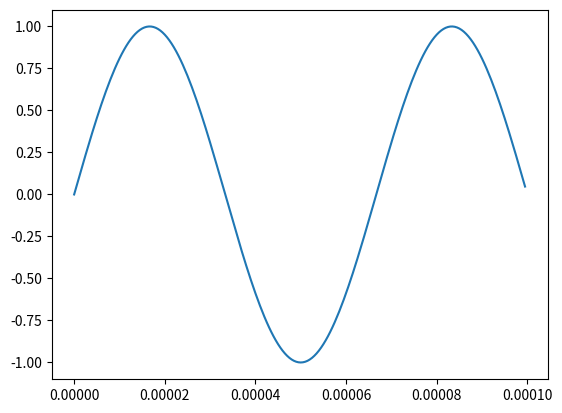
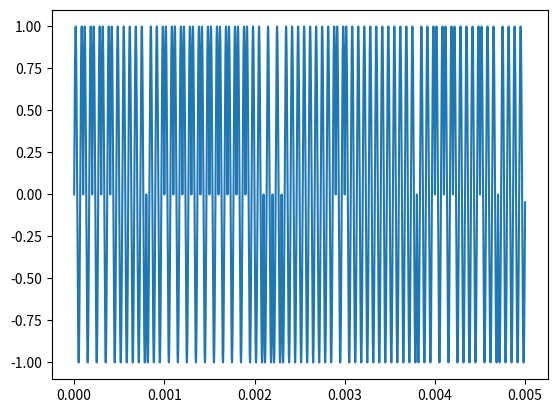
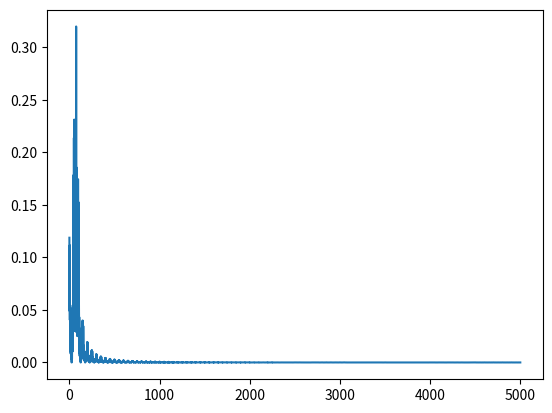

Write the Python code that produced these figures, in order.

import random
import math as m
from scipy.fft import fft, ifft,fftfreq
import numpy as np
from scipy import signal
import matplotlib.pyplot as plt
fs=10000
Ts=1/fs
Tsig= 50*Ts
T_pulse=Ts
T_delay = Ts
t = np.linspace(0, Tsig, fs, endpoint=False)
samplesNumber = len(t)
numOfBits = int(np.floor(Tsig/T_pulse))
samplesInBit= int(np.floor(samplesNumber/numOfBits))

print("bitnumber, samples number,bitSamples", numOfBits,samplesNumber,samplesInBit)


def dot_product_array(vect1,vect2):
	dotProduct=[]
	for i in range(int(len(vect1))):
		dotProduct.append(vect1[i]*vect2[i])
	return dotProduct

def generate_envelope_in_bit():
	x_t_envelope=[]
	t_envelope=np.linspace(0, T_pulse, int(np.floor(fs/numOfBits)), endpoint=False)
	A=2/T_pulse**2
	B=-2/T_pulse
	C=1
	for i in range(samplesInBit):
		square_x_t = A*t_envelope[i]**2+B*t_envelope[i]+C
		x_t_envelope.append(square_x_t)

	print("···········································")
	print("samplesInBit y len t envelope",samplesInBit,len(t_envelope))
	plt.figure()
	plt.plot(t_envelope,x_t_envelope)
	return(t_envelope,x_t_envelope)

def generate_envelope_sin():
	x_t_sin_envelope=[]
	t_envelope=np.linspace(0, T_pulse, int(np.floor(fs/numOfBits)), endpoint=False)
	A=1
	for i in range(samplesInBit):	#looping 200 times
		sin_x_t = A*m.sin(t_envelope[i]*fs*3*m.pi)
		x_t_sin_envelope.append(sin_x_t)

	print("···········································")
	print("samplesInBit y len t envelope",samplesInBit,len(t_envelope))
	plt.figure()
	plt.plot(t_envelope,x_t_sin_envelope)
	return(t_envelope,x_t_sin_envelope)

def generate_modulated_signal(x_t_envelope):
	x_t = []
	print(len(t))
	for i in range(numOfBits):
		bitValue=random.randint(0, 1)
		#bitValue=2.*bitValue-1
		for j in range(samplesInBit):
			if bitValue==0:
				x_t.append(x_t_envelope[j])
			else:
				x_t.append(-1 * (x_t_envelope[j]))
			#we modulate the signal pulse from 1 to -1
			
	return(x_t)


#[t_envelope,x_t_envelope]=generate_envelope_in_bit()
[t_envelope,x_t_envelope]=generate_envelope_sin()
x_t = generate_modulated_signal(x_t_envelope)

def plot_modulated_signal_and_FFT(x_t):
	x_f = fft(x_t)
	f = fftfreq(samplesNumber, Ts)[:samplesNumber//2]
	print("len(t),len(x_t) ························##",len(t),len(x_t))
	plt.figure()
	plt.plot(t,x_t)
	plt.figure()
	plt.plot(f, 2.0/samplesNumber * np.abs(x_f[0:samplesNumber//2]))
	plt.show()
		

plot_modulated_signal_and_FFT(x_t)
#autocorrelation1=np.correlate(x_t, x_t)
#autocorrelation_delay = np.correlate(x_t-T_delay)
# pwm = signal.square(2 * np.pi * 30 * t, duty=1)
# plt.figure()
# x_t_f = fft(x_t)
# x_tf = fftfreq(samplesNumber, Ts)[:samplesNumber//2]
# print("###################################",len(x_tf),len(x_t_f))
# print(" t x_t ###################################",len(t),len(x_t))

# #plt.plot(x_tf, 2.0/samplesNumber * np.abs(x_t_f[0:samplesNumber//2]))
# plt.figure()
# sig = np.sin(2 * np.pi * t)
# pwm = signal.square(2 * np.pi * 30 * t, duty=(sig + 1)/2)
# plt.subplot(2, 1, 1)
# plt.plot(t, sig)
# plt.subplot(2, 1, 2)
# plt.plot(t, pwm)
# plt.ylim(-1.5, 1.5)
# plt.figure(2)
# print(len(t),len(x_t))
# """ #plt.plot(t,x_t)
# plt.figure()
# plt.plot(x_t_f)

# plt.figure()
# plt.plot(t,x_t) """




